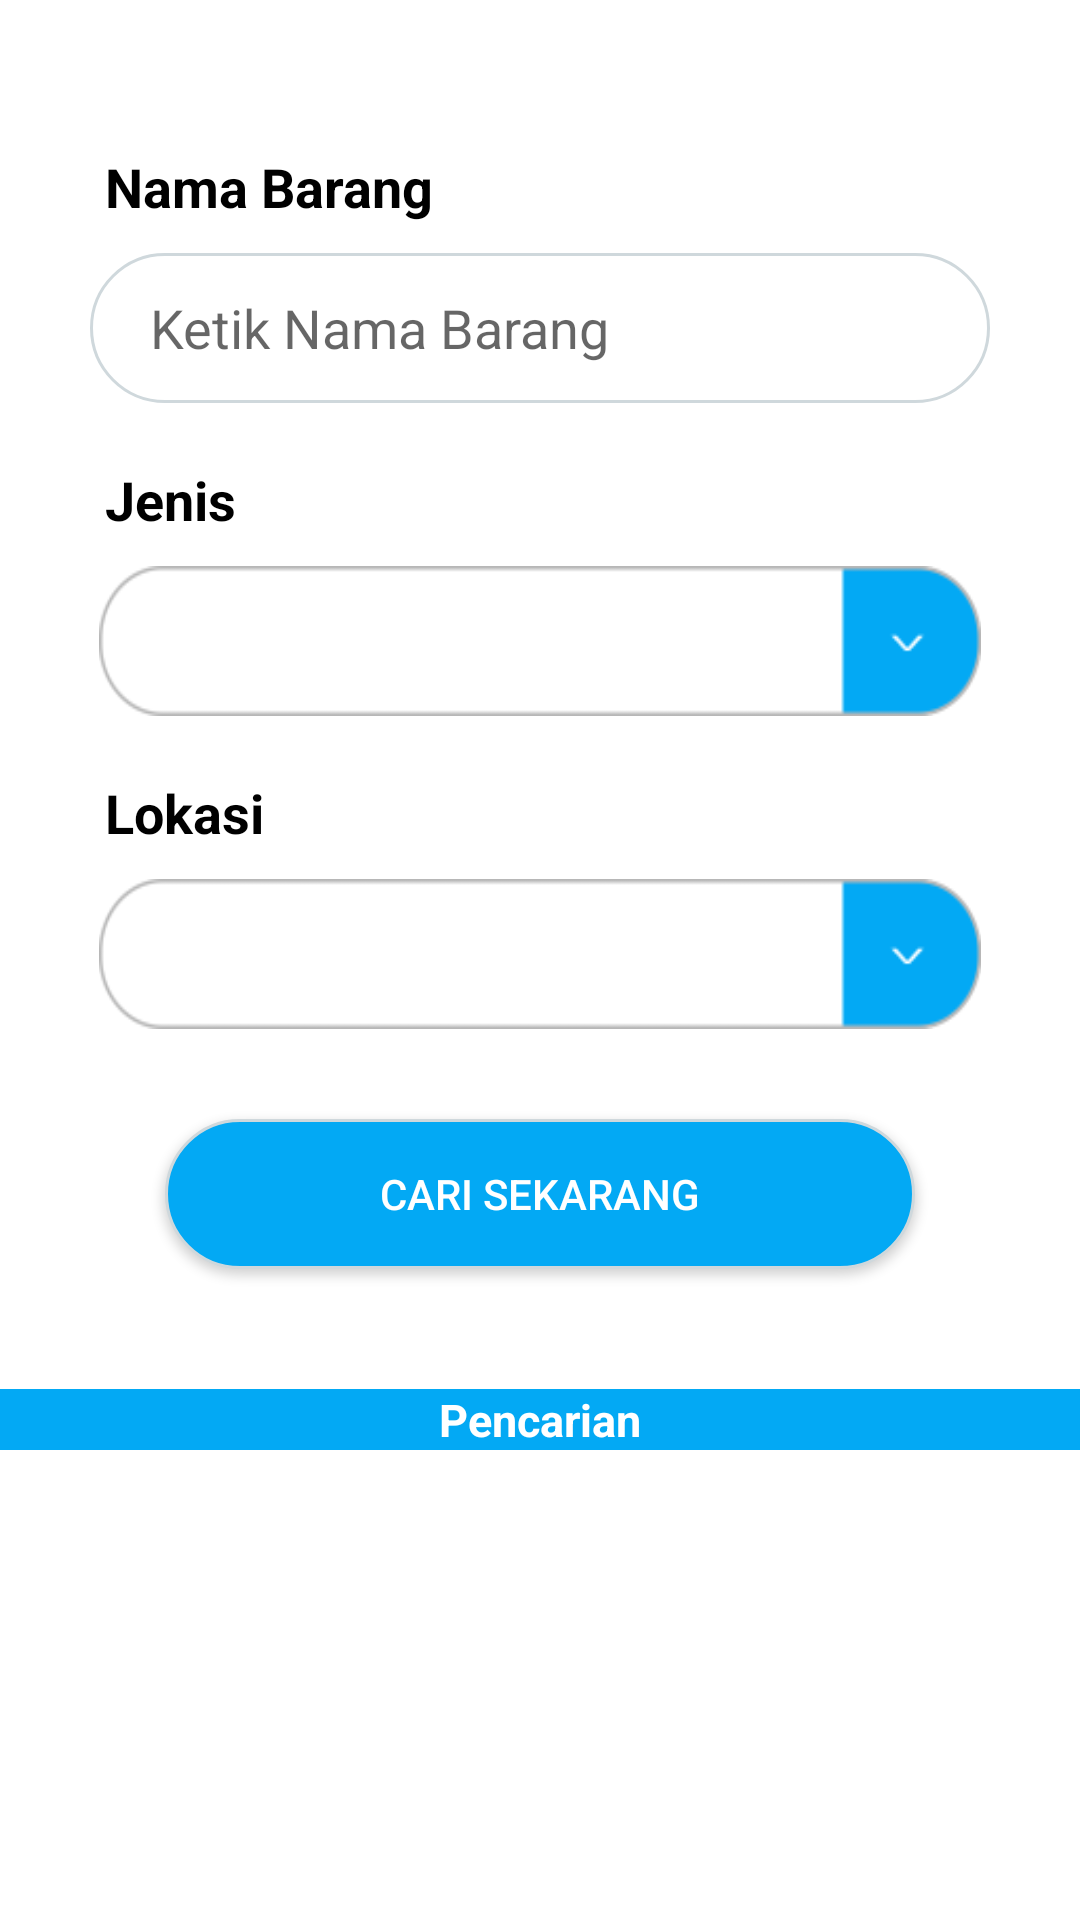

Here is an Android app screen rendered from its layout file. Give the layout XML and the strings, colors and styles it references.
<!-- AndroidManifest.xml: application theme AppTheme -->
<!-- res/layout/dialog.xml -->
<?xml version="1.0" encoding="utf-8"?>
<LinearLayout xmlns:android="http://schemas.android.com/apk/res/android"
    android:orientation="vertical"
    android:background="#FFFFFF"
    android:layout_width="match_parent"
    android:layout_height="wrap_content">


    <TextView
        android:layout_width="wrap_content"
        android:layout_height="wrap_content"
        android:textAppearance="?android:attr/textAppearanceMedium"
        android:textStyle="bold"
        android:textColor="#000000"
        android:text="Nama Barang"
        android:id="@+id/textView6"
        android:paddingLeft="35dp"
        android:layout_marginTop="50dp"
        android:layout_below="@+id/textView2"
        android:layout_alignStart="@+id/editText" />
    <EditText
        android:layout_width="300dp"
        android:layout_height="50dp"
        android:inputType="textPersonName"
        android:hint="Ketik Nama Barang"
        android:ems="10"
        android:layout_gravity="center"
        android:paddingLeft="20dp"
        android:background="@drawable/oval"
        android:id="@+id/editText"
        android:layout_marginTop="10dp"
        android:layout_centerHorizontal="true" />

    <TextView
        android:layout_width="wrap_content"
        android:layout_height="wrap_content"
        android:paddingLeft="35dp"
        android:textStyle="bold"
        android:textColor="#000000"
        android:textAppearance="?android:attr/textAppearanceMedium"
        android:text="Jenis"
        android:id="@+id/textView7"
        android:layout_below="@+id/editText"
        android:layout_alignStart="@+id/editText"
        android:layout_marginTop="20dp" />

<LinearLayout
    android:layout_width="match_parent"
    android:layout_height="wrap_content">

</LinearLayout>
    <Spinner
        android:background="@drawable/spinnersearch"
        android:spinnerMode="dropdown"
        android:id="@+id/spinnerCustom"
        android:layout_width="294dp"
        android:paddingLeft="10dp"
        android:layout_height="50dp"
        android:layout_gravity="center"
        android:textAlignment="center"
        android:layout_marginTop="10dp"
        />

    <TextView
        android:layout_width="wrap_content"
        android:layout_height="wrap_content"
        android:textAppearance="?android:attr/textAppearanceMedium"
        android:textStyle="bold"
        android:textColor="#000000"
        android:text="Lokasi"
        android:paddingLeft="35dp"
        android:layout_marginTop="20dp"
        android:id="@+id/textView8"
        android:layout_above="@+id/editText3"
        android:layout_alignEnd="@+id/textView7" />

    <Spinner
        android:background="@drawable/spinnersearch"
        android:spinnerMode="dropdown"
        android:id="@+id/spinnerCustomtwo"
        android:layout_width="294dp"
        android:layout_height="50dp"
        android:paddingLeft="10dp"
        android:layout_gravity="center"
        android:textAlignment="center"
        android:layout_marginTop="10dp"
        />

    <Button
        android:layout_width="250dp"
        android:layout_height="50dp"
        android:text="Cari sekarang"
        android:id="@+id/btnCari"
        android:layout_marginTop="30dp"
        android:background="@drawable/roundedbutton_daftar"
        android:layout_marginLeft="20dp"
        android:layout_marginRight="20dp"
        android:textColor="#ffffff"
        android:layout_below="@+id/btnLgoinHome"
        android:layout_gravity="center" />


    <LinearLayout
        android:layout_width="match_parent"
        android:layout_height="wrap_content"
        android:layout_gravity="bottom"
        android:background="#03A9F4"
        android:orientation="vertical"
        android:layout_marginTop="40dp"
        android:id="@+id/containerKategoriTwo">
        <TextView
            android:id="@+id/textViewLin"
            android:layout_width="wrap_content"
            android:layout_height="wrap_content"
            android:layout_gravity="center"
            android:textColor="@color/white"
            android:textSize="15dp"
            android:textStyle="bold"
            android:drawableTop="@drawable/ic_action_pencarian"
            android:text="Pencarian"
            />


    </LinearLayout>



</LinearLayout>
<!-- resources referenced by this layout -->
<resources>
  <color name="white">#ffffff</color>
  <!-- drawable oval (drawable) -->
  <?xml version="1.0" encoding="utf-8"?>
  <shape xmlns:android="http://schemas.android.com/apk/res/android">
      <corners android:radius="50dp" />
  
      <stroke
          android:width="1dp"
      android:color="#cfd8dc" />
  
      <solid android:color="#FFF" />
  </shape>
  <!-- drawable roundedbutton_daftar (drawable) -->
  <selector xmlns:android="http://schemas.android.com/apk/res/android">
  
      <item android:state_focused="true">
          <shape android:shape="rectangle">
              <solid android:color="#03A9F4" />
              <corners android:radius="40dp" />
              <stroke
                  android:width="3dp"
                  android:color="#03A9F4" />
          </shape>
      </item>
  
      <item android:state_selected="true">
          <shape android:shape="rectangle">
              <solid android:color="#ffffff" />
              <corners android:radius="40dp" />
              <stroke
                  android:width="3dp"
                  android:color="#03A9F4" />
          </shape>
      </item>
  
      <item android:state_pressed="true">
          <shape android:shape="rectangle">
              <solid android:color="#03A9F4" />
              <corners android:radius="40dp" />
          </shape>
      </item>
  
      <item>
          <shape android:shape="rectangle">
              <solid android:color="#03A9F4" />
              <corners android:radius="40dp" />
              <stroke
                  android:width="1dp"
                  android:color="#cfd8dc" />
          </shape>
      </item>
  
  </selector>
  <!-- drawable spinnersearch: png bitmap (drawable, 3255 bytes) -->
  <style name="AppTheme" parent="Theme.AppCompat.Light.NoActionBar">
          
          <item name="colorPrimary">@color/colorPrimary</item>
          <item name="colorPrimaryDark">@color/colorPrimaryDark</item>
          <item name="colorAccent">@color/colorAccent</item>
      </style>
  <color name="colorPrimary">#03A9F4</color>
  <color name="colorPrimaryDark">#0288D1</color>
  <color name="colorAccent">#FF4081</color>
</resources>
